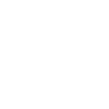
t = 0.00 s
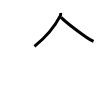
t = 2.00 s
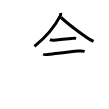
t = 4.00 s
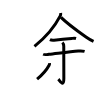
t = 6.00 s
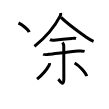
t = 8.00 s
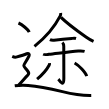
t = 10.00 s

The animated SVG that drew these frames (rendered in a browser with its animation timeline set to each time). Animation: 10 SMIL elements (animate=10); one cycle of 10.00 s.

<svg width="109px" height="109px" viewBox="0 0 px 109px" xmlns="http://www.w3.org/2000/svg" xmlns:xlink="http://www.w3.org/1999/xlink" xml:space="preserve" version="1.1"  baseProfile="full">
<path d="M60.66,13c0.07,0.78,0.13,1.86-0.4,2.88c-3.88,7.5-11.26,18.87-25.8,30.42" style="fill:none;stroke:black;stroke-width:3;opacity:0">
  <animate attributeType="CSS" attributeName="opacity" from="0" to="1" begin="0s" dur="1s" repeatCount="0" fill="freeze" />
</path>
<path d="M61.02,17.36c3.67,3.66,17.71,14.53,24.96,19.68c1.89,1.34,4.27,2.97,7.56,4.38" style="fill:none;stroke:black;stroke-width:3;opacity:0">
  <animate attributeType="CSS" attributeName="opacity" from="0" to="1" begin="1s" dur="1s" repeatCount="0" fill="freeze" />
</path>
<path d="M49.92,39.59c1,0.5,3,0.67,4.08,0.56c4.78-0.46,12.98-1.27,17.77-1.71c1.44-0.13,2.86-0.38,4.26,0.05" style="fill:none;stroke:black;stroke-width:3;opacity:0">
  <animate attributeType="CSS" attributeName="opacity" from="0" to="1" begin="2s" dur="1s" repeatCount="0" fill="freeze" />
</path>
<path d="M43.15,54.25c1.74,0.77,3.91,0.26,5.71,0.06c7.9-0.88,21.61-2.67,29.39-3.32c2.03-0.17,4.38-0.18,6.35,0.34" style="fill:none;stroke:black;stroke-width:3;opacity:0">
  <animate attributeType="CSS" attributeName="opacity" from="0" to="1" begin="3s" dur="1s" repeatCount="0" fill="freeze" />
</path>
<path d="M62.41,42.44c0.95,0.95,1.35,2.31,1.35,3.88c0,16.54,0.08,28.06,0.08,32.21c0,9.43-4.45,1.68-5.46,0.63" style="fill:none;stroke:black;stroke-width:3;opacity:0">
  <animate attributeType="CSS" attributeName="opacity" from="0" to="1" begin="4s" dur="1s" repeatCount="0" fill="freeze" />
</path>
<path d="M49.5,63.04c0.08,0.83,0.02,1.41-0.38,2.15c-1.68,3.1-6.9,9.62-12.05,13.93" style="fill:none;stroke:black;stroke-width:3;opacity:0">
  <animate attributeType="CSS" attributeName="opacity" from="0" to="1" begin="5s" dur="1s" repeatCount="0" fill="freeze" />
</path>
<path d="M74.62,63c4.26,2.32,11,9.54,12.06,13.14" style="fill:none;stroke:black;stroke-width:3;opacity:0">
  <animate attributeType="CSS" attributeName="opacity" from="0" to="1" begin="6s" dur="1s" repeatCount="0" fill="freeze" />
</path>
<path d="M18.46,23c3.81,1.61,9.84,6.63,10.79,9.13" style="fill:none;stroke:black;stroke-width:3;opacity:0">
  <animate attributeType="CSS" attributeName="opacity" from="0" to="1" begin="7s" dur="1s" repeatCount="0" fill="freeze" />
</path>
<path d="M12.25,56.45c2.12,0.92,3.8,0.76,4.72,0.48c2.28-0.68,8.32-2.64,9.7-3.18c2.2-0.87,3.1,0.79,2.34,2.28c-6.26,12.23-7.14,7.48-0.99,15.49c0.94,1.23,0.87,2.69-0.46,3.93c-2.2,2.05-5.82,6.43-8.89,9.55" style="fill:none;stroke:black;stroke-width:3;opacity:0">
  <animate attributeType="CSS" attributeName="opacity" from="0" to="1" begin="8s" dur="1s" repeatCount="0" fill="freeze" />
</path>
<path d="M14.75,85.72c2.98-0.37,8.89-0.63,13.41-0.31c10.09,0.72,20.96,2.97,34.28,6.24c11.85,2.92,20.31,3.97,28.81,3.81" style="fill:none;stroke:black;stroke-width:3;opacity:0">
  <animate attributeType="CSS" attributeName="opacity" from="0" to="1" begin="9s" dur="1s" repeatCount="0" fill="freeze" />
</path>
</svg>
